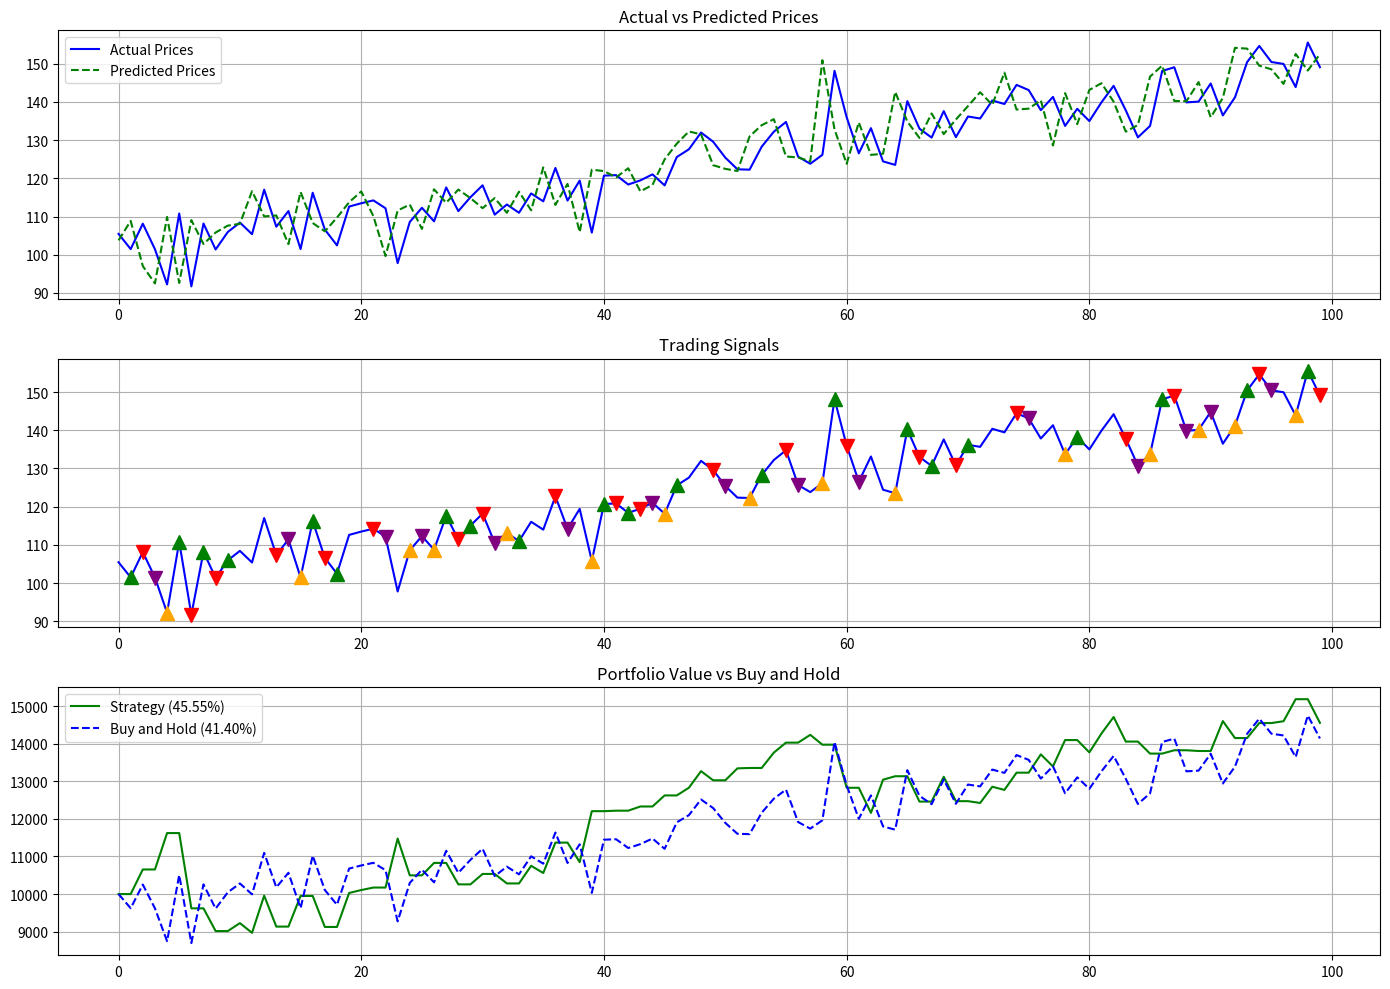

Recreate this plot in Python.
import pandas as pd
import numpy as np
import matplotlib.pyplot as plt
from datetime import datetime

def generate_trading_signals(actual_prices, predicted_prices):
    """
    Generate trading signals based on Neural ODE predictions.
    
    Args:
        actual_prices: Array of actual stock prices
        predicted_prices: Array of predicted prices from Neural ODE model
        
    Returns:
        List of trading signals (BUY, SELL, SHORT, BUY_TO_COVER, HOLD)
    """
    signals = []
    position = 0  # 0: no position, 1: long, -1: short
    
    # For the first day, we don't have a prediction yet
    signals.append('HOLD')
    
    for i in range(1, len(predicted_prices)):
        # Predict price change direction for the next day
        price_change = predicted_prices[i] - actual_prices[i-1]
        
        if position == 0:  # No position
            if price_change > 0:  # Model predicts price will go up
                signals.append('BUY')
                position = 1
            elif price_change < 0:  # Model predicts price will go down
                signals.append('SHORT')
                position = -1
            else:  # No change predicted
                signals.append('HOLD')
                
        elif position == 1:  # Long position
            if price_change > 0:  # Model predicts price will go up
                signals.append('HOLD')
            else:  # Model predicts price will go down
                signals.append('SELL')
                position = 0
                
        elif position == -1:  # Short position
            if price_change < 0:  # Model predicts price will go down
                signals.append('HOLD')
            else:  # Model predicts price will go up
                signals.append('BUY_TO_COVER')
                position = 0
    
    return signals

def calculate_portfolio_value(actual_prices, signals, initial_capital=10000.0):
    """
    Calculate portfolio value based on trading signals.
    
    Args:
        actual_prices: Array of actual stock prices
        signals: List of trading signals
        initial_capital: Initial capital amount
        
    Returns:
        Array of portfolio values
    """
    portfolio_value = [initial_capital]
    position = 0  # 0: no position, 1: long, -1: short
    shares = 0
    cash = initial_capital
    
    for i in range(1, len(signals)):
        signal = signals[i]
        price = actual_prices[i]
        
        if signal == 'BUY':
            # Calculate number of shares we can buy with all available cash
            shares = cash / price
            cash = 0
            position = 1
        elif signal == 'SELL' and position == 1:
            # Sell all shares
            cash = shares * price
            shares = 0
            position = 0
        elif signal == 'SHORT':
            # Short selling (borrow shares equal to cash value and sell them)
            # For simplicity, we'll assume short selling 1x leverage
            shares = -cash / price
            cash = cash * 2  # Cash + proceeds from short sale
            position = -1
        elif signal == 'BUY_TO_COVER' and position == -1:
            # Buy to cover short position
            cash = cash - (-shares * price)  # Subtract cost of buying back shares
            shares = 0
            position = 0
            
        # Calculate portfolio value
        if position == 0:
            portfolio_value.append(cash)
        elif position == 1:
            portfolio_value.append(cash + shares * price)
        elif position == -1:
            portfolio_value.append(cash + shares * price)  # Short position value
    
    return portfolio_value

def visualize_trading_strategy(actual_prices, predicted_prices, initial_capital=10000.0):
    """
    Visualize trading strategy performance.
    
    Args:
        actual_prices: Array of actual stock prices
        predicted_prices: Array of predicted prices from Neural ODE model
        initial_capital: Initial capital amount
        
    Returns:
        Dictionary with trading results
    """
    # Generate trading signals
    signals = generate_trading_signals(actual_prices, predicted_prices)
    
    # Calculate portfolio value
    portfolio_value = calculate_portfolio_value(actual_prices, signals, initial_capital)
    
    # Calculate buy and hold strategy
    buy_and_hold = [initial_capital]
    for i in range(1, len(actual_prices)):
        buy_and_hold.append(initial_capital * (actual_prices[i] / actual_prices[0]))
    
    # Calculate strategy performance metrics
    total_return = (portfolio_value[-1] / portfolio_value[0] - 1) * 100
    buy_and_hold_return = (buy_and_hold[-1] / buy_and_hold[0] - 1) * 100
    total_trades = sum(1 for signal in signals if signal in ['BUY', 'SELL', 'SHORT', 'BUY_TO_COVER'])
    
    # Plot strategy performance
    plt.figure(figsize=(14, 10))
    
    # Plot actual vs predicted prices
    plt.subplot(3, 1, 1)
    plt.plot(actual_prices, label='Actual Prices', color='blue')
    plt.plot(predicted_prices, label='Predicted Prices', color='green', linestyle='--')
    plt.title('Actual vs Predicted Prices')
    plt.legend()
    plt.grid(True)
    
    # Plot trading signals on the price chart
    plt.subplot(3, 1, 2)
    plt.plot(actual_prices, color='blue')
    
    for i in range(len(signals)):
        if signals[i] == 'BUY':
            plt.plot(i, actual_prices[i], '^', markersize=10, color='green')
        elif signals[i] == 'SELL':
            plt.plot(i, actual_prices[i], 'v', markersize=10, color='red')
        elif signals[i] == 'SHORT':
            plt.plot(i, actual_prices[i], 'v', markersize=10, color='purple')
        elif signals[i] == 'BUY_TO_COVER':
            plt.plot(i, actual_prices[i], '^', markersize=10, color='orange')
    
    plt.title('Trading Signals')
    plt.grid(True)
    
    # Plot portfolio value vs buy and hold
    plt.subplot(3, 1, 3)
    plt.plot(portfolio_value, label=f'Strategy ({total_return:.2f}%)', color='green')
    plt.plot(buy_and_hold, label=f'Buy and Hold ({buy_and_hold_return:.2f}%)', color='blue', linestyle='--')
    plt.title('Portfolio Value vs Buy and Hold')
    plt.legend()
    plt.grid(True)
    
    plt.tight_layout()
    plt.show()
    
    # Print summary statistics
    print(f"Strategy Return: {total_return:.2f}%")
    print(f"Buy and Hold Return: {buy_and_hold_return:.2f}%")
    print(f"Alpha: {total_return - buy_and_hold_return:.2f}%")
    print(f"Total Trades: {total_trades}")
    
    results = {
        'signals': signals,
        'portfolio_value': portfolio_value,
        'buy_and_hold': buy_and_hold,
        'total_return': total_return,
        'buy_and_hold_return': buy_and_hold_return,
        'total_trades': total_trades
    }
    
    return results

def save_trading_signals(actual_prices, predicted_prices, signals, portfolio_value, file_name='trading_signals.csv'):
    """
    Save trading signals and performance to a CSV file.
    
    Args:
        actual_prices: Array of actual stock prices
        predicted_prices: Array of predicted prices
        signals: List of trading signals
        portfolio_value: List of portfolio values
        file_name: Output file name
    """
    # Create a DataFrame with all the data
    data = {
        'Actual_Price': actual_prices,
        'Predicted_Price': predicted_prices,
        'Signal': signals,
        'Portfolio_Value': portfolio_value
    }
    
    # Create dummy dates if needed
    dates = [datetime.now().strftime('%Y-%m-%d')] * len(actual_prices)
    
    # Create DataFrame
    df = pd.DataFrame(data, index=dates)
    
    # Save to CSV
    df.to_csv(file_name)
    print(f"Trading signals saved to {file_name}")

def backtest_parameters(actual_prices, predicted_prices, threshold_values):
    """
    Backtest different threshold values for trading signals.
    
    Args:
        actual_prices: Array of actual stock prices
        predicted_prices: Array of predicted prices
        threshold_values: List of threshold values to test
        
    Returns:
        DataFrame with backtest results
    """
    results = []
    
    for threshold in threshold_values:
        # Generate trading signals with threshold
        signals = generate_trading_signals_with_threshold(actual_prices, predicted_prices, threshold)
        
        # Calculate portfolio value
        portfolio_value = calculate_portfolio_value(actual_prices, signals)
        
        # Calculate strategy performance metrics
        total_return = (portfolio_value[-1] / portfolio_value[0] - 1) * 100
        total_trades = sum(1 for signal in signals if signal in ['BUY', 'SELL', 'SHORT', 'BUY_TO_COVER'])
        
        # Calculate buy and hold return
        buy_and_hold_return = (actual_prices[-1] / actual_prices[0] - 1) * 100
        
        # Calculate drawdown
        max_drawdown = calculate_max_drawdown(portfolio_value)
        
        results.append({
            'Threshold': threshold,
            'Total_Return': total_return,
            'Buy_and_Hold_Return': buy_and_hold_return,
            'Alpha': total_return - buy_and_hold_return,
            'Max_Drawdown': max_drawdown,
            'Total_Trades': total_trades
        })
    
    return pd.DataFrame(results)

def generate_trading_signals_with_threshold(actual_prices, predicted_prices, threshold=0.0):
    """
    Generate trading signals based on Neural ODE predictions with a threshold.
    
    Args:
        actual_prices: Array of actual stock prices
        predicted_prices: Array of predicted prices from Neural ODE model
        threshold: Minimum percentage change required to trigger a signal
        
    Returns:
        List of trading signals (BUY, SELL, SHORT, BUY_TO_COVER, HOLD)
    """
    signals = []
    position = 0  # 0: no position, 1: long, -1: short
    
    # For the first day, we don't have a prediction yet
    signals.append('HOLD')
    
    for i in range(1, len(predicted_prices)):
        # Predict price change direction and percentage for the next day
        price_change_pct = (predicted_prices[i] - actual_prices[i-1]) / actual_prices[i-1] * 100
        
        if position == 0:  # No position
            if price_change_pct > threshold:  # Model predicts price will go up beyond threshold
                signals.append('BUY')
                position = 1
            elif price_change_pct < -threshold:  # Model predicts price will go down beyond threshold
                signals.append('SHORT')
                position = -1
            else:  # Change not significant enough
                signals.append('HOLD')
                
        elif position == 1:  # Long position
            if price_change_pct > -threshold:  # Model doesn't predict significant downside
                signals.append('HOLD')
            else:  # Model predicts significant downside
                signals.append('SELL')
                position = 0
                
        elif position == -1:  # Short position
            if price_change_pct < threshold:  # Model doesn't predict significant upside
                signals.append('HOLD')
            else:  # Model predicts significant upside
                signals.append('BUY_TO_COVER')
                position = 0
    
    return signals

def calculate_max_drawdown(portfolio_values):
    """
    Calculate the maximum drawdown from a series of portfolio values.
    
    Args:
        portfolio_values: List of portfolio values
        
    Returns:
        Maximum drawdown as a percentage
    """
    # Convert to numpy array if it's not already
    values = np.array(portfolio_values)
    
    # Calculate the running maximum
    running_max = np.maximum.accumulate(values)
    
    # Calculate the drawdown
    drawdown = (values - running_max) / running_max * 100
    
    # Get the maximum drawdown
    max_drawdown = np.min(drawdown)
    
    return max_drawdown

if __name__ == "__main__":
    # Example usage
    import numpy as np
    
    # Create dummy data for testing
    days = 100
    actual_prices = np.linspace(100, 150, days) + np.random.normal(0, 5, days)
    # Create predictions with some noise and bias
    predicted_prices = np.roll(actual_prices, -1)  # Perfect predictions but 1 day ahead
    predicted_prices[-1] = predicted_prices[-2] * 1.01  # Last day prediction
    
    # Add some noise to predictions
    predicted_prices = predicted_prices + np.random.normal(0, 2, days)
    
    # Visualize strategy
    results = visualize_trading_strategy(actual_prices, predicted_prices)
    
    # Save trading signals
    save_trading_signals(actual_prices, predicted_prices, results['signals'], 
                        results['portfolio_value'], 'test_trading_signals.csv')
    
    # Backtest different threshold values
    thresholds = [0.0, 0.1, 0.2, 0.5, 1.0]
    backtest_results = backtest_parameters(actual_prices, predicted_prices, thresholds)
    print(backtest_results) 